Dataset: dataset (GitHub, Prasone/Starfruit-Disease-Detection-using-MobileNetV2---HSV). Classes: anthracnose, bed bugs, fruit borer, healthy fruits, healthy leaf.

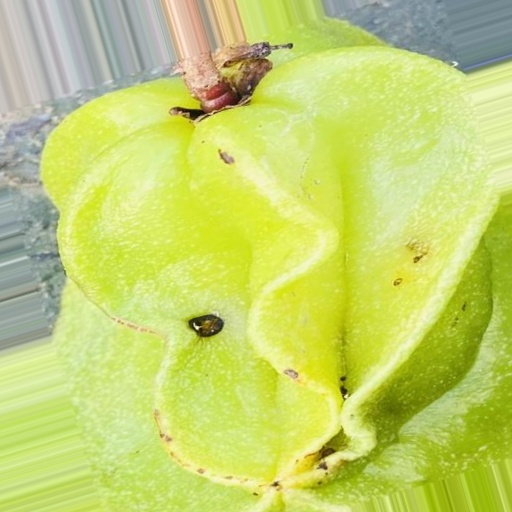
Label: fruit borer

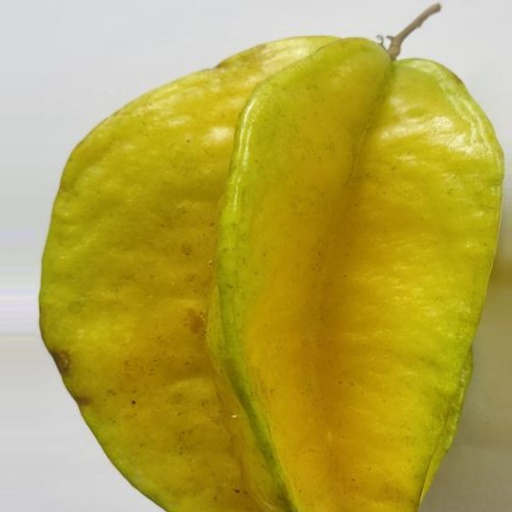
Label: healthy fruits

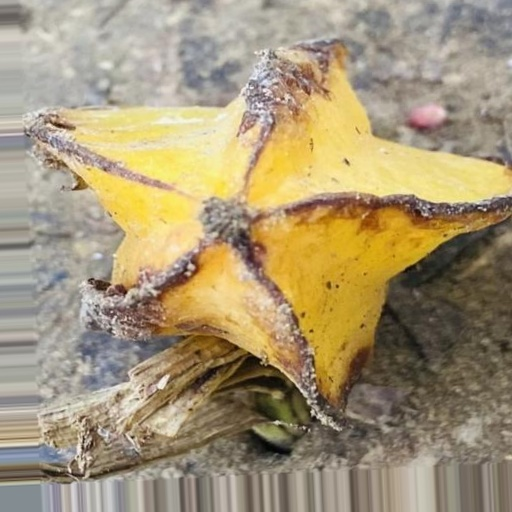
Label: anthracnose

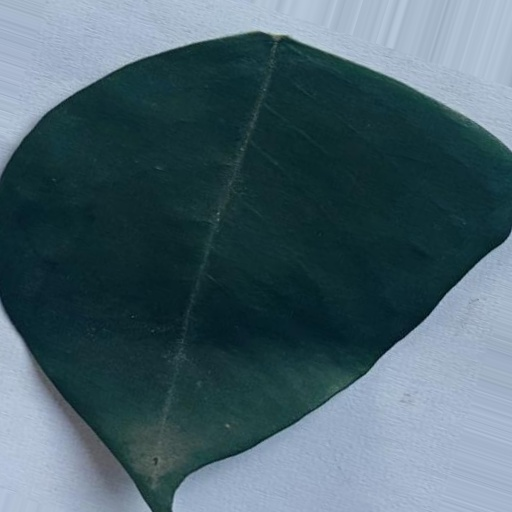
Label: healthy leaf

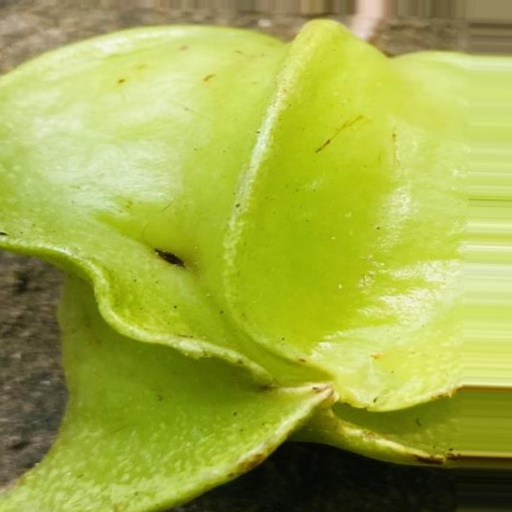
Label: fruit borer

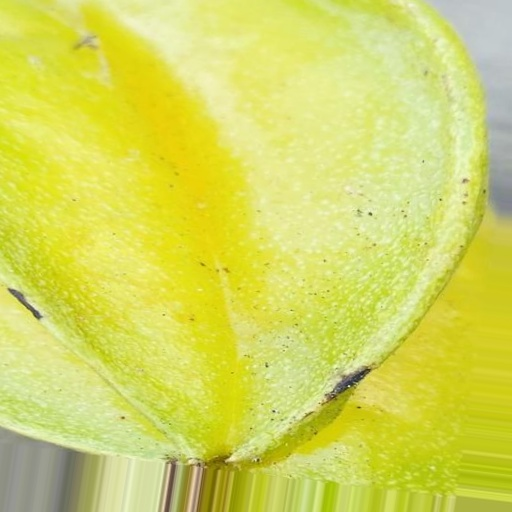
Label: bed bugs
